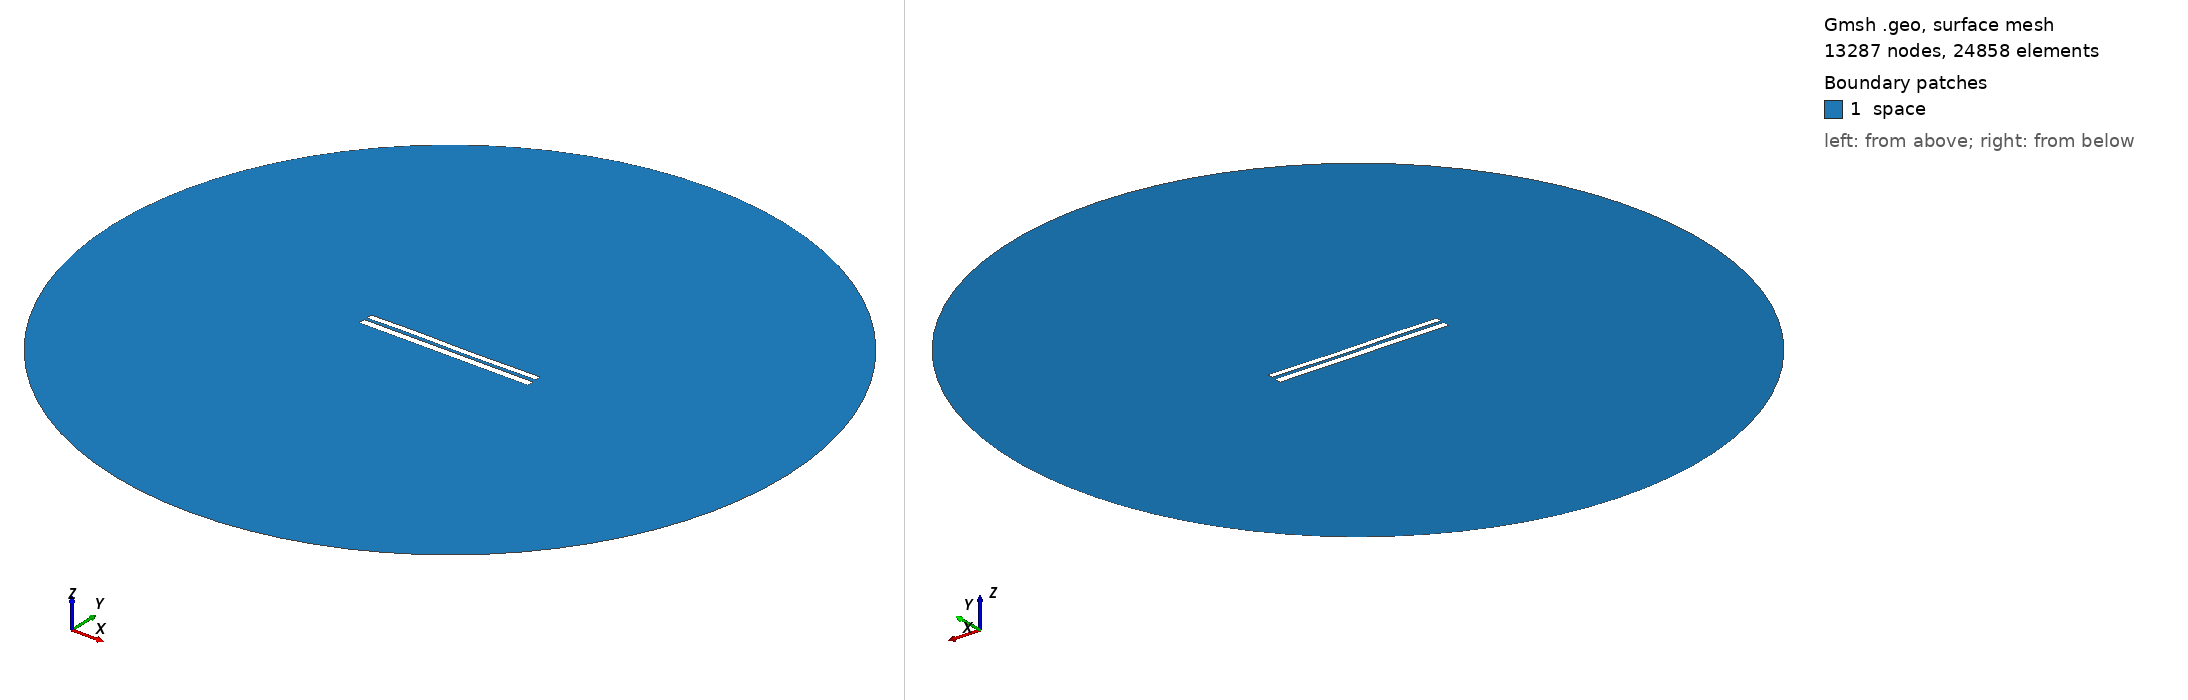

Gmsh geometry script, surface-meshed: 13287 nodes, 24858 surface elements. Boundary patches (legend numbers): 1 space. Left view from above one corner, right view from below the opposite corner. Legend entries are the model's physical surfaces. The drawing asked Gmsh for element sizes between 1% and 20% of the model's largest extent; the script's own settings can give other sizes.

=== 6824.geo (drawn) ===
//---------------------------------------
// Geometry kernel
//---------------------------------------

SetFactory("OpenCASCADE");



//---------------------------------------
// Parameters of the geometry
//---------------------------------------

// Overetch of the upper plate
overetch = 0.25;

// Distance between the plates
distance = 1.5;

// Discretization over the x axis (for the deformation)
nx = 50; 

// Length of the plate
L = 100 - overetch; 

// Number of modes
n = 4; 

// 1st mode coefficient
coeff(1) = 0.15;
beta(1) = 0.596864 * 3.1415926535 / L;

// 2nd mode coefficient
coeff(2) = 0.0;
beta(2) = 1.49418 * 3.1415926535 / L;

// 3rd mode coefficient
coeff(3) = 0.15;
beta(3) = 2.50025 * 3.1415926535 / L;

// 4th mode coefficient
coeff(4) = 0.07499999999999998;
beta(4) = 3.49999 * 3.1415926535 / L;



//---------------------------------------
// Upper plate (deformed rectangle)
//---------------------------------------

// Coordiantes of the upper plate
xmin = -50;
xmax = 50 - overetch;

// Height of the upper plate
yheight = 4 - 2 * overetch;

// Indexes of the points
UpperID[] = {};
LowerID[] = {};
LeftID[] = {};
RightID[] = {};

// Point index
p = 1;

// Horizontal edges
For i In {1:nx}
    x = xmin + (i-1)*(xmax - xmin)/(nx-1);

    y_bottom = distance / 2 + overetch;
    For j In {1:n}
        C = (Cosh(beta(j)*L) + Cos(beta(j)*L)) / (Sinh(beta(j)*L) + Sin(beta(j)*L));
        y_bottom  = y_bottom + coeff(j) * (Cosh(beta(j)*(x+50)) - Cos(beta(j)*(x+50)) - C * (Sinh(beta(j)*(x+50)) - Sin(beta(j)*(x+50))));
    EndFor

    y_top = y_bottom + yheight;

    Point(p) = {x, y_top, 0, 1.0};
    UpperID[i] = p;
    p = p + 1;

    Point(p) = {x, y_bottom, 0, 1.0};
    LowerID[i] = p;
    p = p + 1;
EndFor

// Create point lists
UpperPts[] = {}; LowerPts[] = {};
For i In {1:nx}
  UpperPts[] += {UpperID[i]};
  LowerPts[] += {LowerID[i]};
EndFor

// Build splines
Spline(1) = {UpperPts[]};
Spline(2) = {LowerPts[]};
Line(3) = {LowerPts[nx-1], UpperPts[nx-1]};
Line(4) = {LowerPts[0], UpperPts[0]};

// Build the plane surface
Curve Loop(1) = {2, 3, -1, -4};
Plane Surface(1) = {1};



//---------------------------------------
// Lower plate (rectangle)
//---------------------------------------

// Vertices
Point(1001) = {-50, -1, 0, 1.0};
Point(1002) = { 50, -1, 0, 1.0};
Point(1003) = { 50,  -5, 0, 1.0};
Point(1004) = {-50,  -5, 0, 1.0};

// Edges
Line(5) = {1001, 1002};
Line(6) = {1002, 1003};
Line(7) = {1003, 1004};
Line(8) = {1004, 1001};

// Plane surface
Line Loop(2) = {5, 6, 7, 8};
Plane Surface(2) = {2}; 



//---------------------------------------
// Outer (fictious) boundary
//---------------------------------------

// Points
Point(1005) = {0, 0, 0};       // Center
Point(1006) = {200, 0, 0};     // Start point
Point(1007) = {0, 200, 0};     // 90 degrees
Point(1008) = {-200, 0, 0};    // 180 degrees
Point(1009) = {0, -200, 0};    // 270 degrees

// Circle arcs (each needs start, center, end)
Circle(9) = {1006, 1005, 1007};
Circle(10) = {1007, 1005, 1008};
Circle(11) = {1008, 1005, 1009};
Circle(12) = {1009, 1005, 1006};

// Plane surface for the entire domain
Curve Loop(3) = {9, 10, 11, 12};
Surface(3) = {3};

// Subtract the plates from the whole domain to obtain the actual domain where we want to solve the equations
BooleanDifference{ Surface{3}; Delete; }{ Surface{1}; Surface{2}; Delete; }




//---------------------------------------
// Transfinite Lines/Curves
//---------------------------------------

// Set the number of points on the boundaries
r = 7;

// Plates
Transfinite Curve {1, 2} = 50*r Using Progression 1;
Transfinite Curve {3, 4} = 2*r Using Progression 1;
Transfinite Line {5, 7} = 50*r Using Progression 1;
Transfinite Line {6, 8} = 2*r Using Progression 1;

// Outer boundary
Transfinite Line {9, 10, 11, 12} = 20 Using Progression 1;



//---------------------------------------
// Physical groups
//---------------------------------------                

// Physical curves (boundaries)
Physical Line("force_segment", 10) = {2};
Physical Line("upper_plate", 11) = {1, 3, 4};
Physical Line("lower_plate", 12) = {5, 6, 7, 8};
Physical Line("boundary", 20) = {9, 10, 11, 12};

// Physical Surfaces
Physical Surface("space", 30) = {3};



//---------------------------------------
// 6. Generate the Mesh
//---------------------------------------

// 2D mesh generation
Mesh 2;
